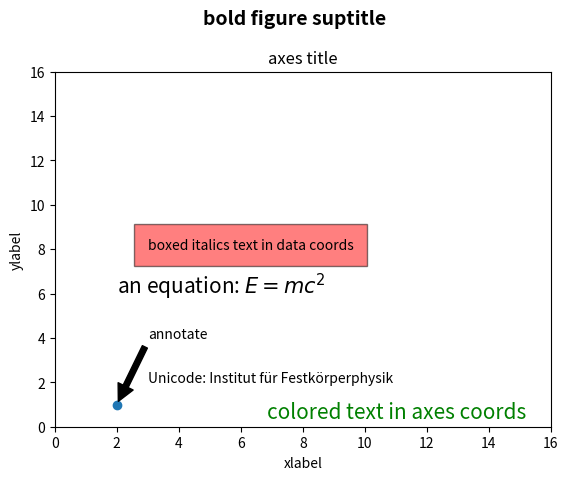

Here is the Python script that generated this plot: (Note: this script raises an exception after producing the figure.)
import matplotlib.pyplot as plt
import os

fig = plt.figure()
ax = fig.add_subplot()
fig.subplots_adjust(top=0.85)

# Set titles for the figure and the subplot respectively
fig.suptitle('bold figure suptitle', fontsize=14, fontweight='bold')
ax.set_title('axes title')

ax.set_xlabel('xlabel')
ax.set_ylabel('ylabel')

# Set both x- and y-axis limits to [0, 10] instead of default [0, 1]
ax.axis([0, 16, 0, 16])

ax.text(3, 8, 'boxed italics text in data coords', style='italic',
        bbox={'facecolor': 'red', 'alpha': 0.5, 'pad': 10})

ax.text(2, 6, r'an equation: $E=mc^2$', fontsize=15)

ax.text(3, 2, 'Unicode: Institut für Festkörperphysik')

ax.text(0.95, 0.01, 'colored text in axes coords',
        verticalalignment='bottom', horizontalalignment='right',
        transform=ax.transAxes,
        color='green', fontsize=15)

ax.plot([2], [1], 'o')
ax.annotate('annotate', xy=(2, 1), xytext=(3, 4),
            arrowprops=dict(facecolor='black', shrink=0.05))

plt.savefig(os.path.join('charts', "basic_texts.png"), dpi=300)
plt.show()
